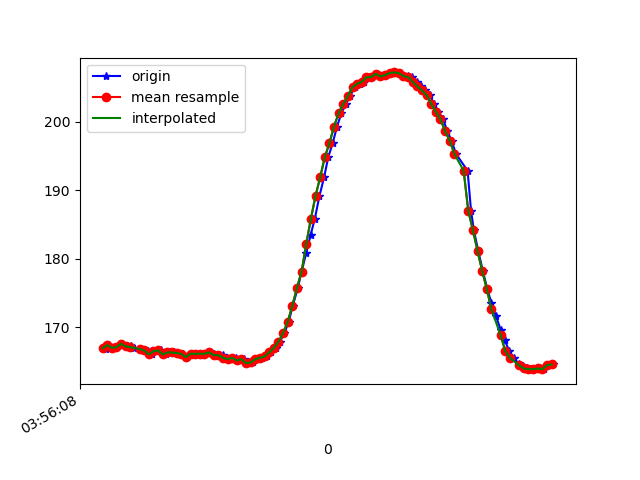

Data behind this chart, as committed beside it:
1618804568332, 1500252220885663, 166.99219, -243.55469, -10.253906
1618804568337, 1500252241792756, 166.8, -243.9, -11.91
1618804568347, 1500252258945729, 167.4, -243.8, -12.21
1618804568364, 1500252278082586, 167, -244, -11.23
1618804568383, 1500252297097359, 167.1, -243.8, -11.23
1618804568402, 1500252316142652, 167.6, -244.2, -11.23
1618804568422, 1500252335187946, 167.2, -244, -11.52
1618804568441, 1500252354202718, 167.2, -244.3, -11.62
1618804568457, 1500252373278533, 167, -243.9, -11.91
1618804568487, 1500252393025817, 166.8, -243.9, -10.84
1618804568501, 1500252411491206, 166.7, -244, -10.64
1618804568515, 1500252430628063, 166.5, -244, -11.23
1618804568534, 1500252449612314, 166, -244.1, -11.91
1618804568553, 1500252468718650, 166.5, -243.8, -11.52
1618804568571, 1500252487794465, 166.6, -243.6, -11.91
1618804568592, 1500252506839759, 166, -243.7, -10.94
1618804568610, 1500252525854531, 166.3, -244.2, -11.23
1618804568629, 1500252544930346, 166.3, -244.2, -11.72
1618804568647, 1500252563914597, 166.2, -244, -11.52
1618804568668, 1500252583020933, 166.1, -243.9, -10.84
1618804568685, 1500252602096748, 165.6, -243.3, -10.94
1618804568704, 1500252621172563, 166.1, -243.7, -12.01
1618804568723, 1500252640156814, 166.1, -243.6, -11.62
1618804568744, 1500252659232629, 166.1, -243.5, -11.52
1618804568761, 1500252678247401, 166.1, -243.8, -11.33
1618804568782, 1500252697445302, 166.3, -243.8, -11.62
1618804568800, 1500252716337989, 166, -243.8, -11.62
1618804568819, 1500252735413804, 165.8, -244, -11.72
1618804568839, 1500252754459097, 165.9, -243.7, -12.3
1618804568858, 1500252773504391, 165.5, -243.9, -12.21
1618804568876, 1500252792488642, 165.3, -243.8, -12.4
1618804568897, 1500252811411850, 165.5, -244.5, -12.99
1618804568914, 1500252830518186, 165.1, -243.8, -11.72
1618804568933, 1500252849532959, 165.3, -244.1, -12.7
1618804568951, 1500252868578252, 164.7, -243.5, -11.52
1618804568972, 1500252887623546, 164.8, -243.3, -11.23
1618804568992, 1500252906638318, 165.3, -244.2, -10.45
1618804569009, 1500252925744655, 165.5, -243.1, -10.16
1618804569029, 1500252944789948, 165.7, -243.9, -10.25
1618804569048, 1500252963835242, 166.3, -243.9, -8.887
1618804569068, 1500252982850014, 167, -243.3, -9.277
1618804569085, 1500253001925829, 167.9, -244, -8.789
1618804569106, 1500253020940601, 169.1, -244, -8.789
1618804569124, 1500253039955374, 170.8, -244.4, -8.496
1618804569142, 1500253058970146, 173.1, -244.3, -8.398
1618804569164, 1500253078320653, 175.8, -245.8, -9.277
1618804569180, 1500253097121776, 178.1, -246.8, -9.57
1618804569200, 1500253116197591, 180.9, -247.8, -9.863
1618804569219, 1500253135242884, 183.5, -249.7, -9.863
1618804569237, 1500253154288178, 185.8, -251.5, -9.277
1618804569257, 1500253173333472, 189.2, -252.7, -8.105
1618804569277, 1500253192439808, 191.9, -254.8, -8.203
1618804569295, 1500253211515623, 194.8, -257.4, -8.398
1618804569314, 1500253230530395, 196.9, -259.9, -8.594
1618804569333, 1500253249636731, 199.3, -262.8, -8.398
1618804569352, 1500253268590461, 201.3, -266.6, -8.496
1618804569371, 1500253287544191, 202.6, -268.5, -8.105
1618804569390, 1500253306558963, 203.8, -271.5, -8.203
1618804569409, 1500253325543214, 205.1, -274.5, -7.812
1618804569431, 1500253344619029, 205.6, -276.8, -7.52
1618804569449, 1500253363694844, 205.9, -278.3, -7.52
... 42 more rows
